The GitHub repository Bazzty/energy-drink-classifier contains a labelled image folder "data" with 3 categories: Monster, ninguna, Red Bull. Examples follow, each with its label.

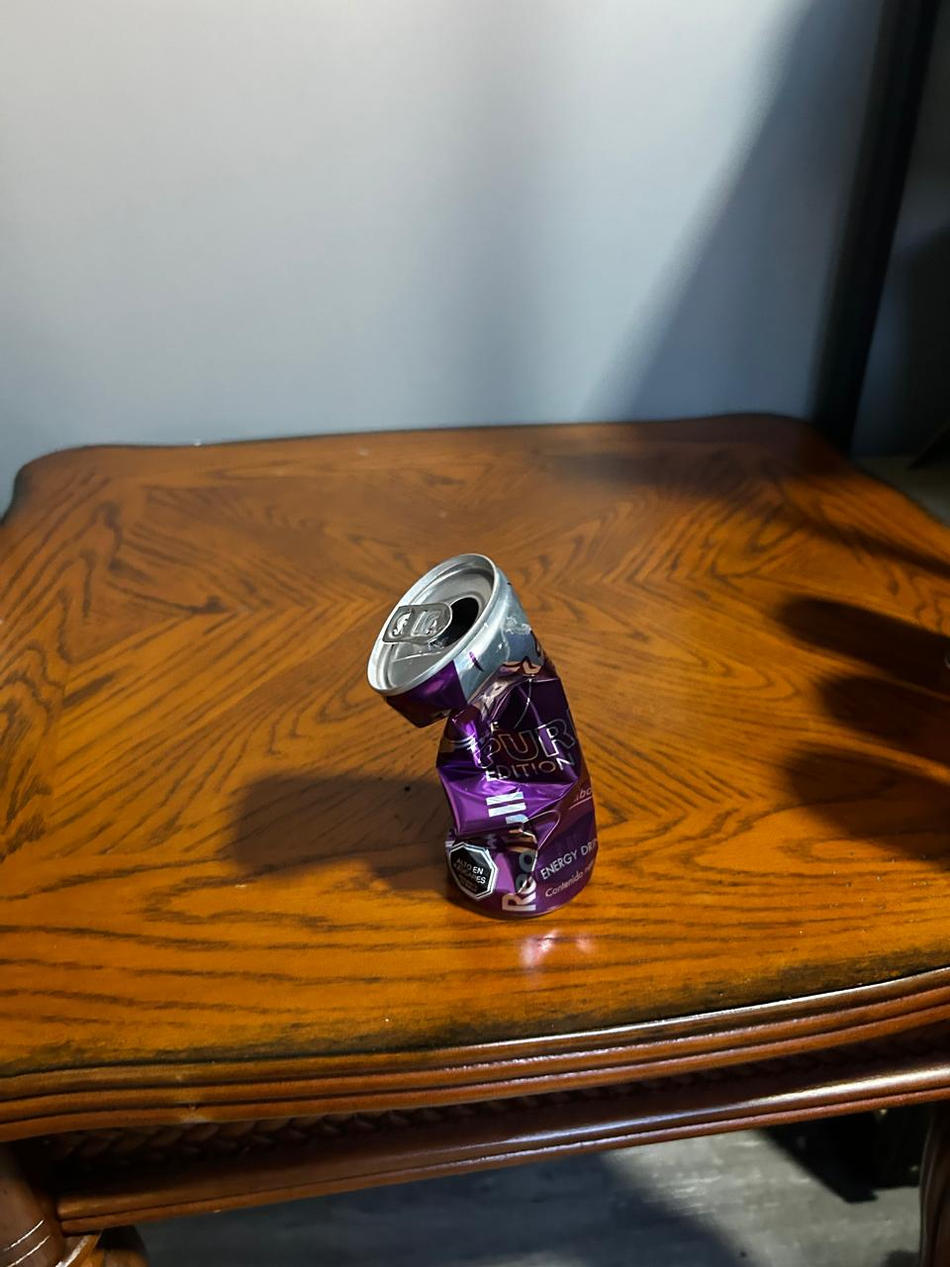
Label: Red Bull

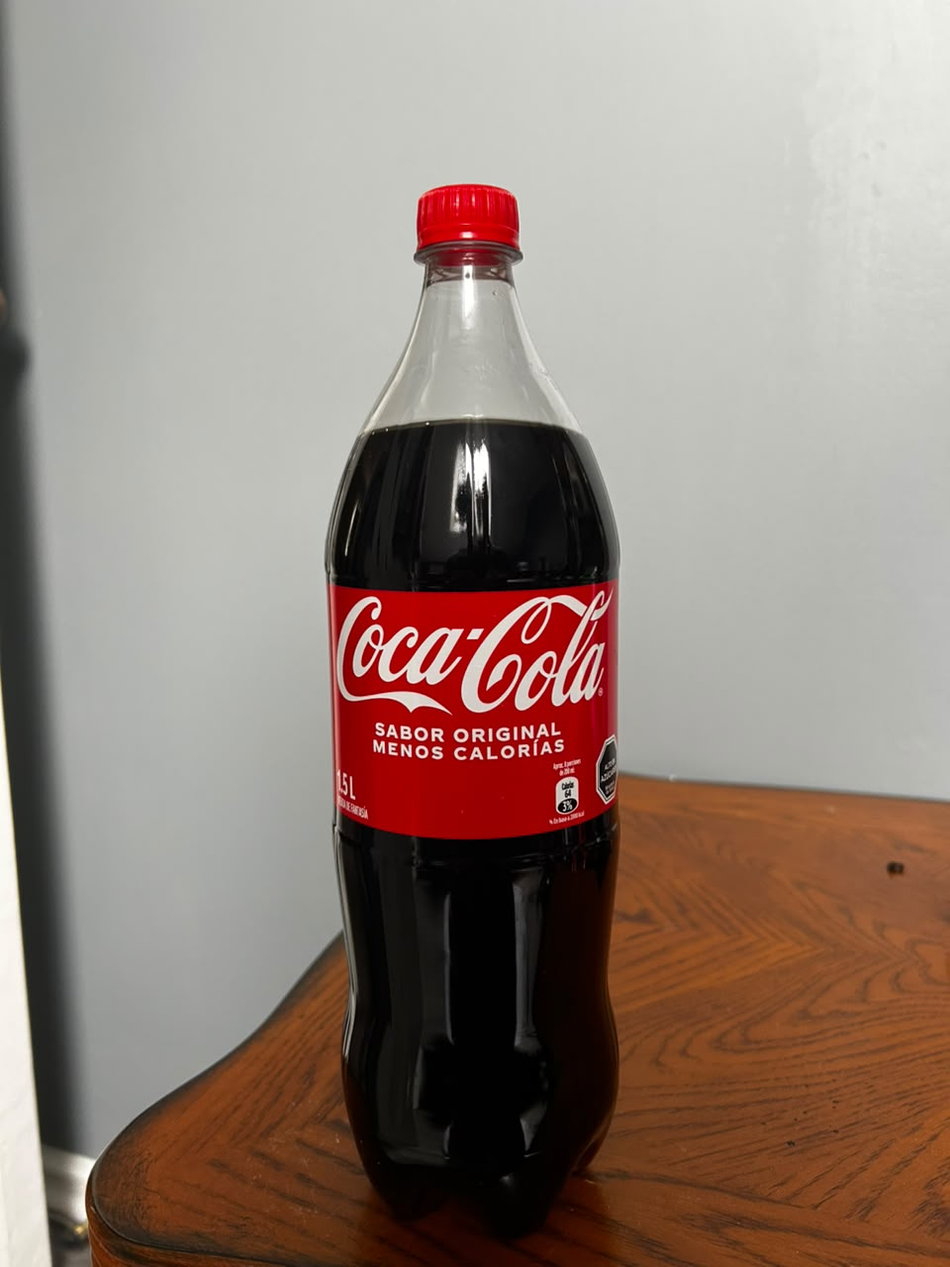
Label: ninguna

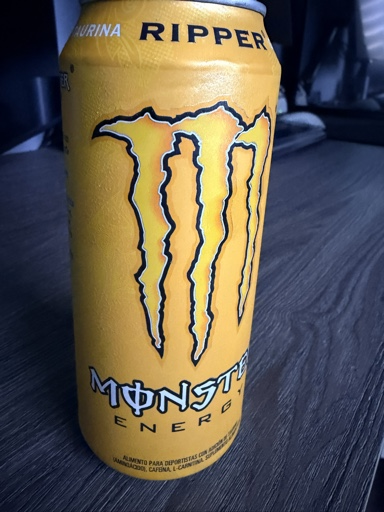
Label: Monster

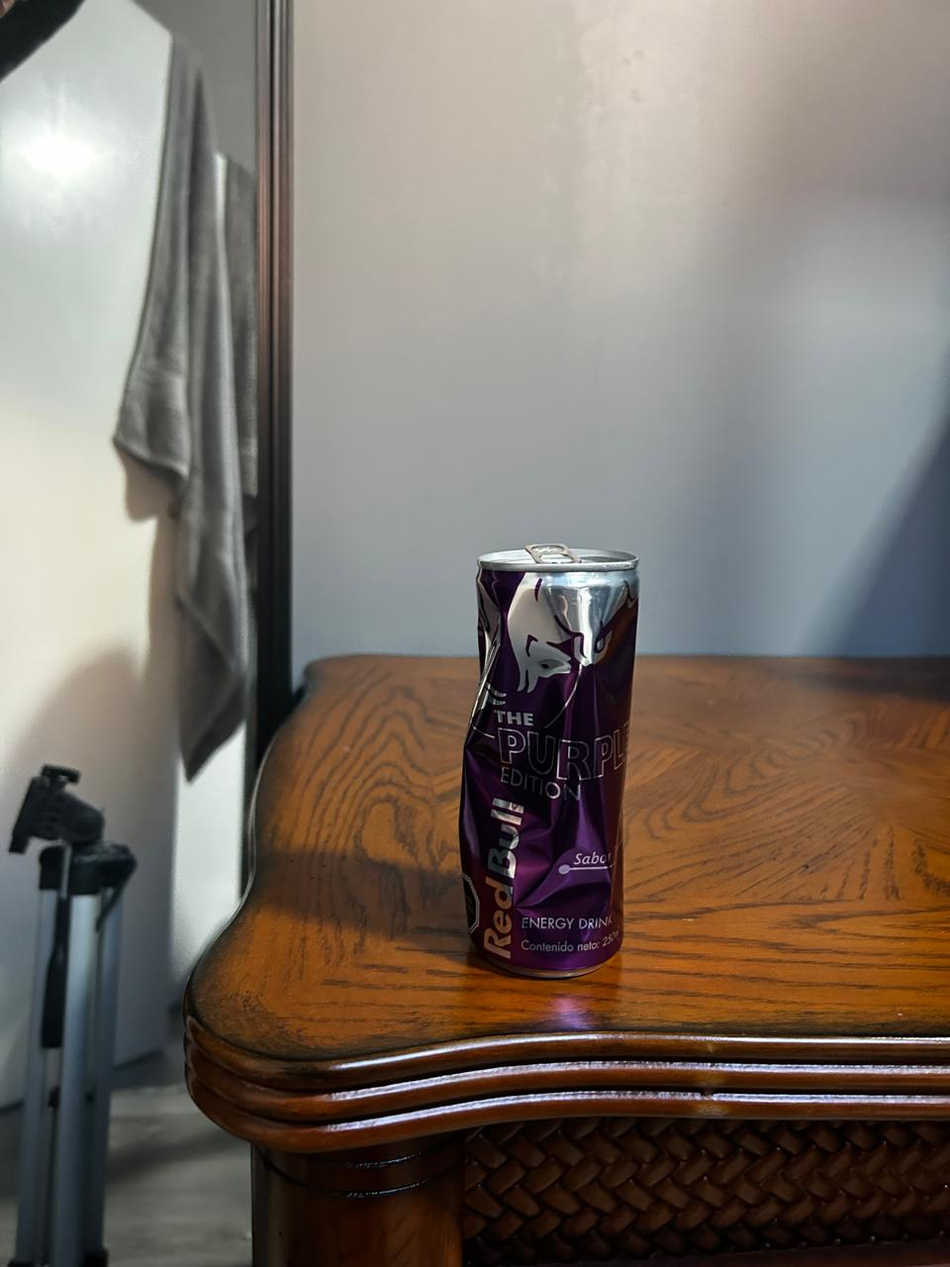
Label: Red Bull

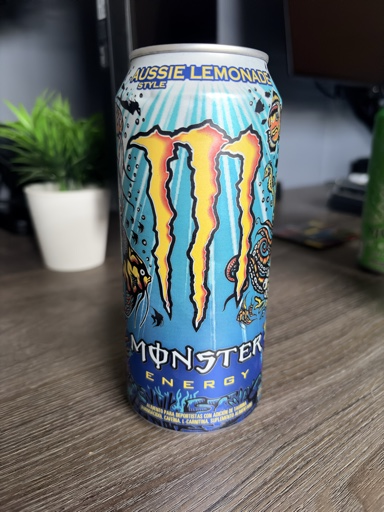
Label: Monster

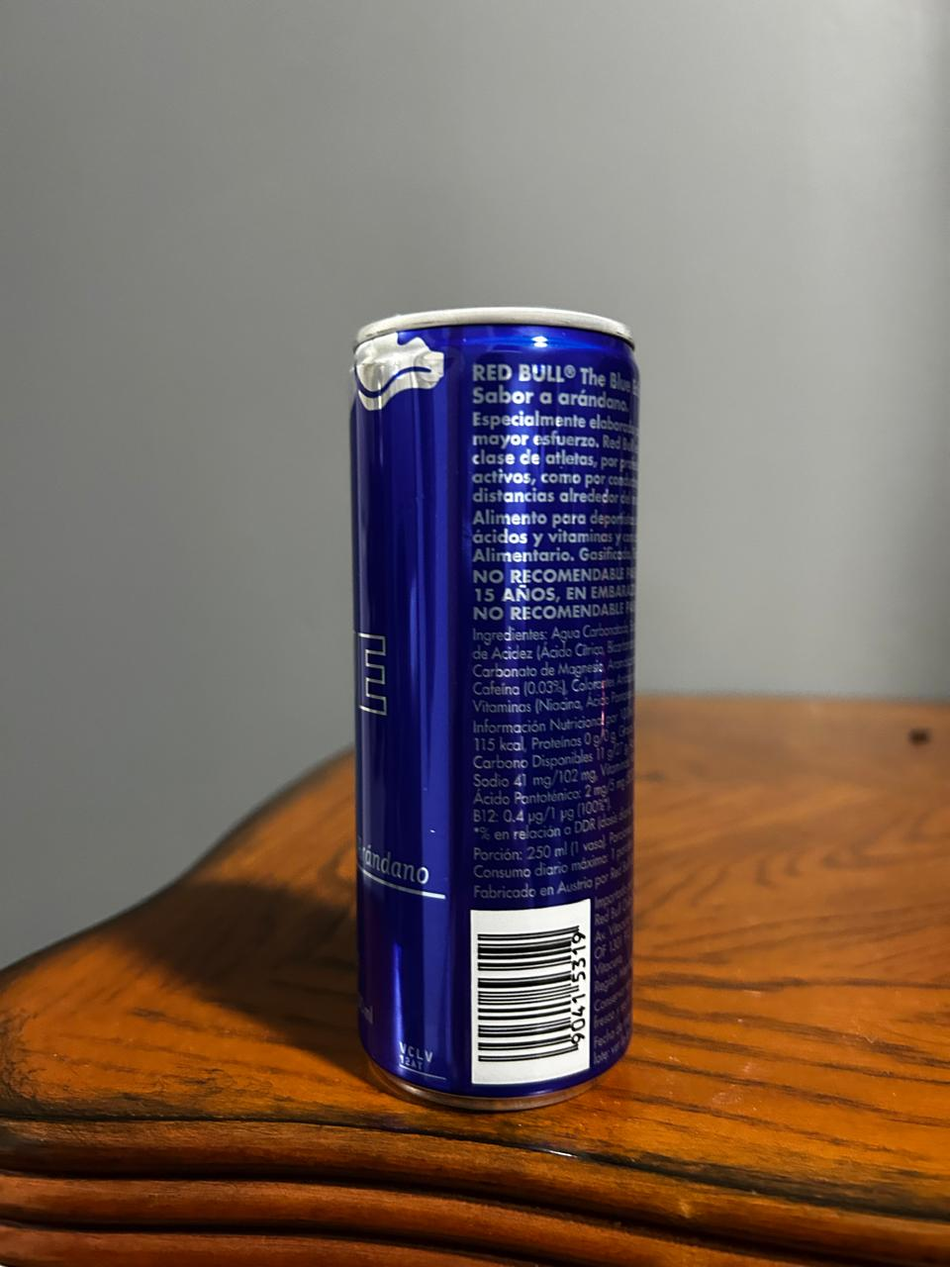
Label: Red Bull
